The GitHub repository shivamkansara18/Ambient-Assisted-Living-using-LLMs contains a labelled image folder "HAR_dataset" with 3 categories: jogging, standing, walking. Examples follow, each with its label.

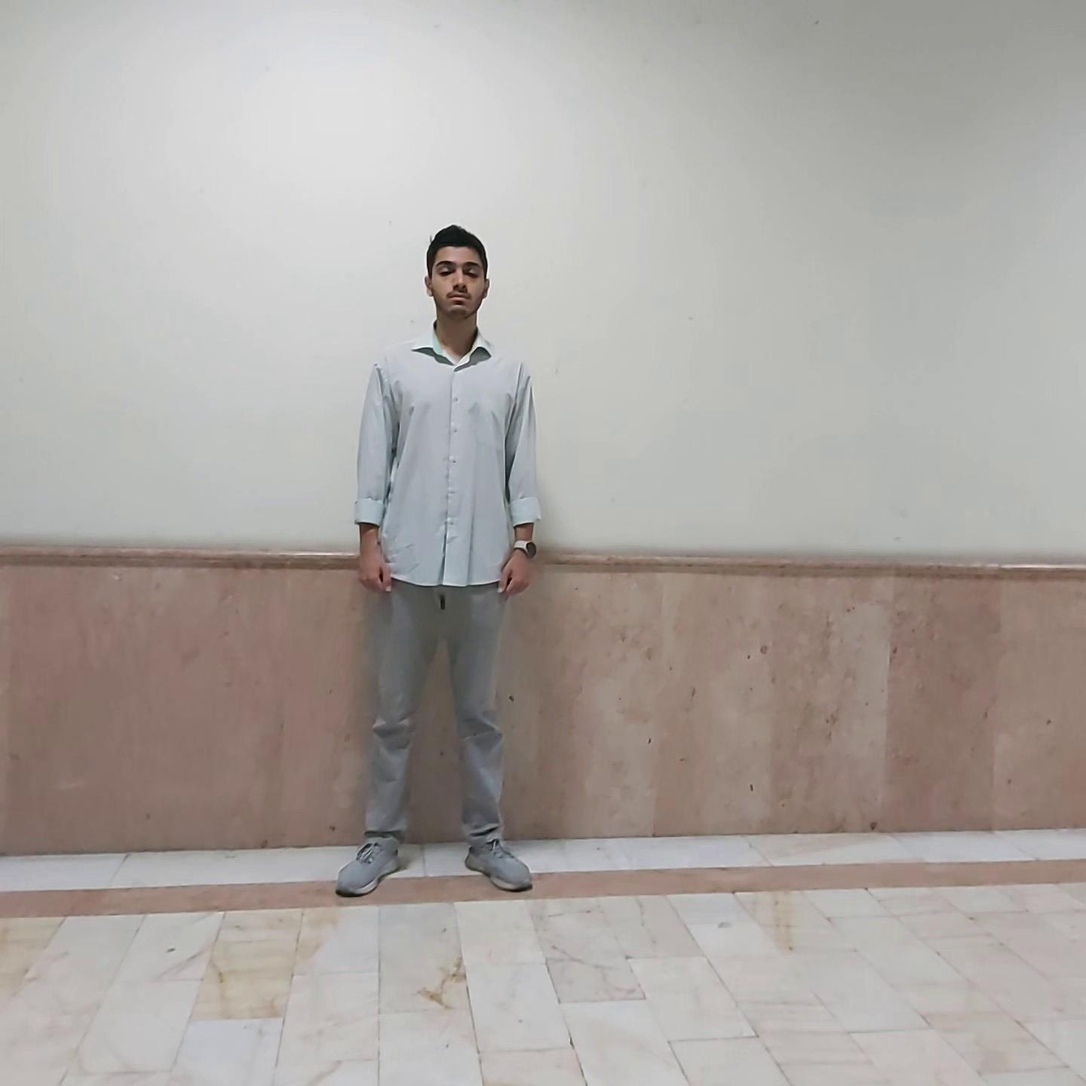
Label: standing

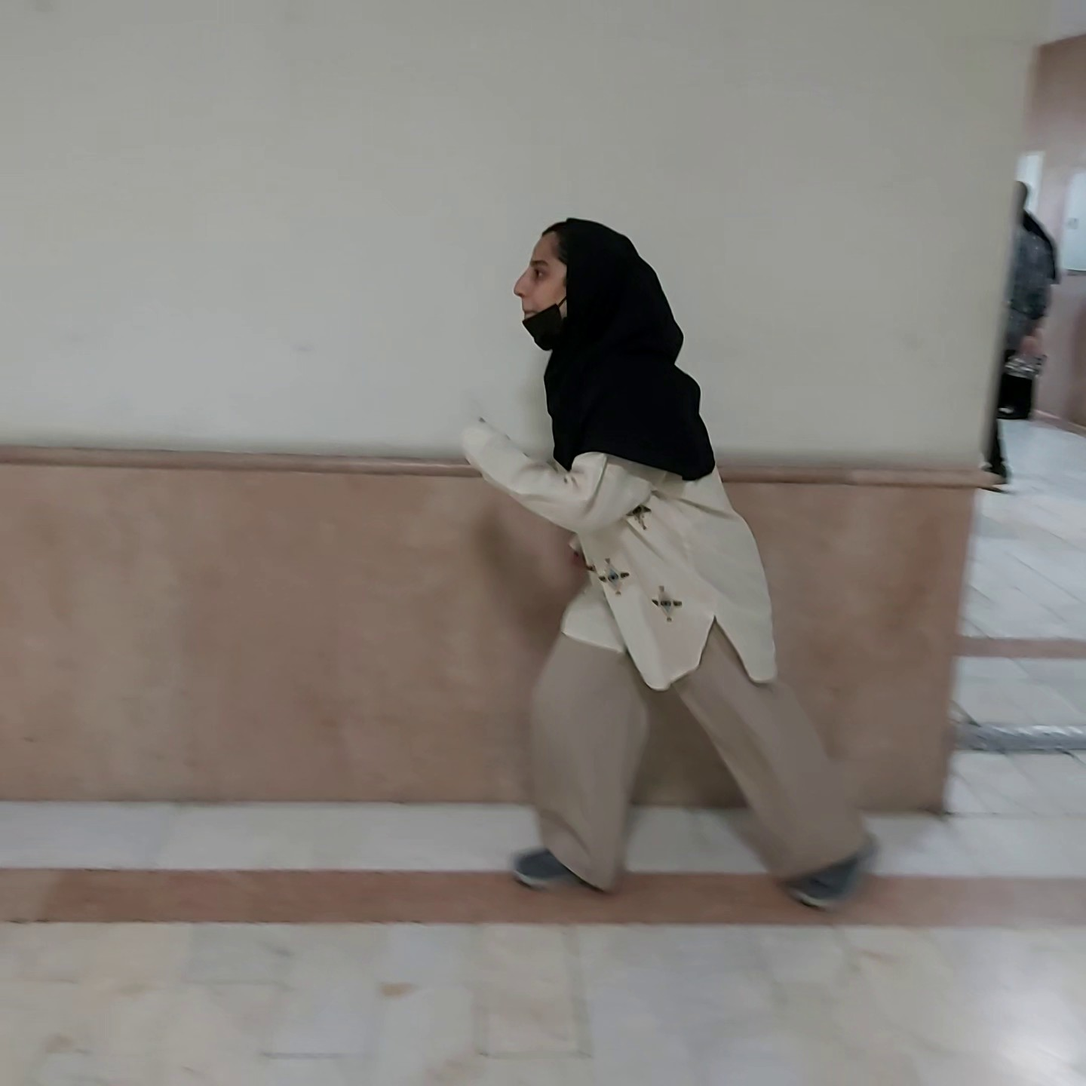
Label: jogging

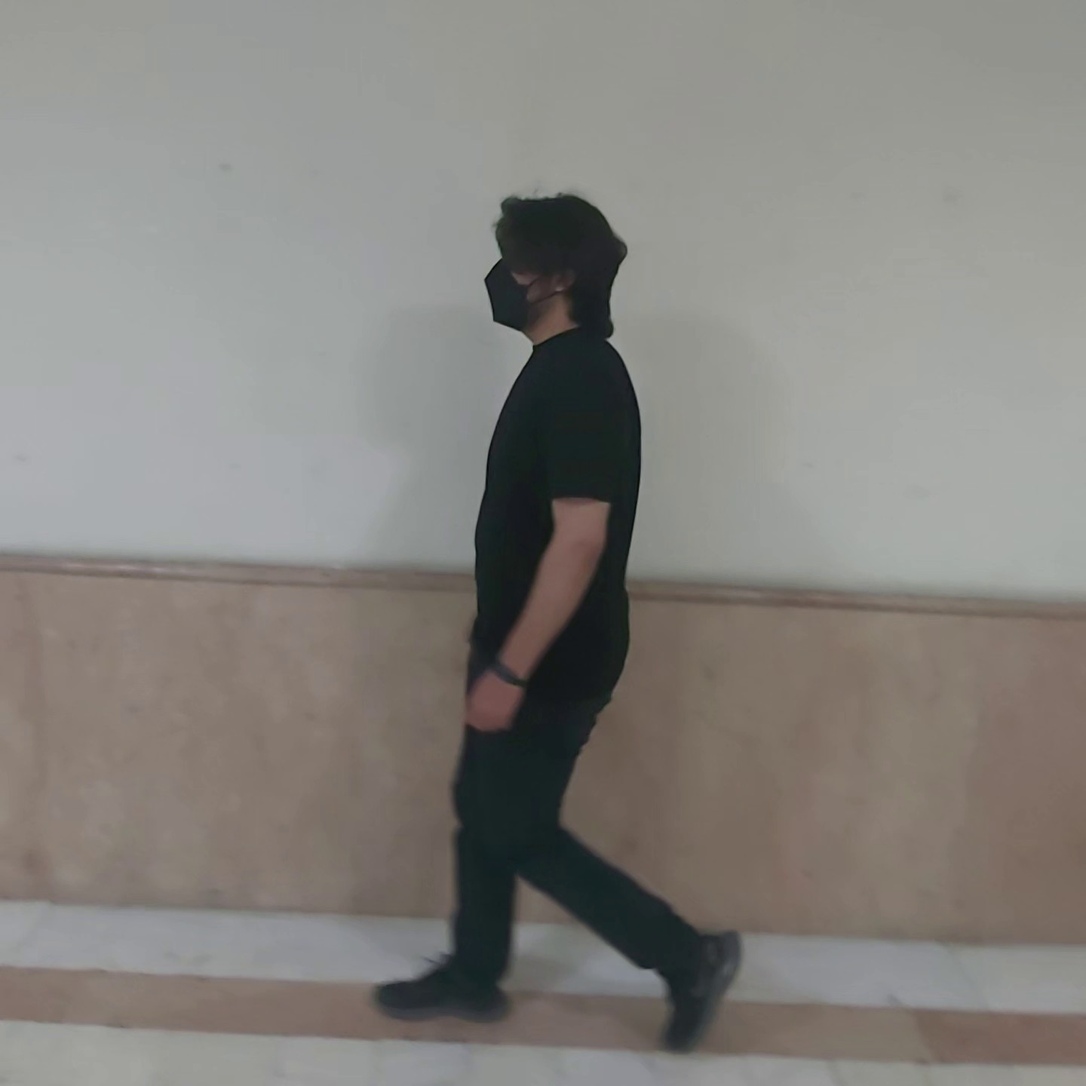
Label: walking

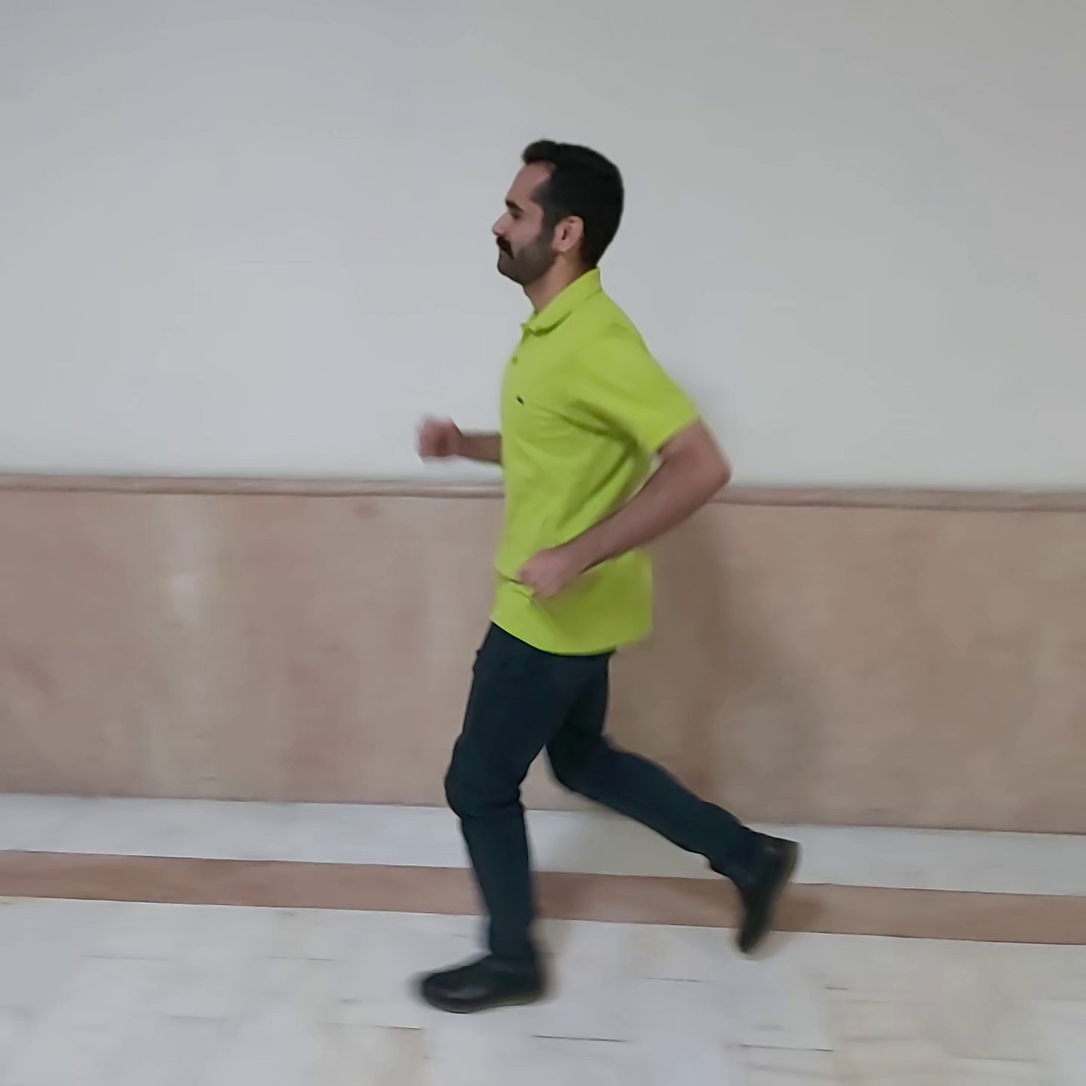
Label: jogging

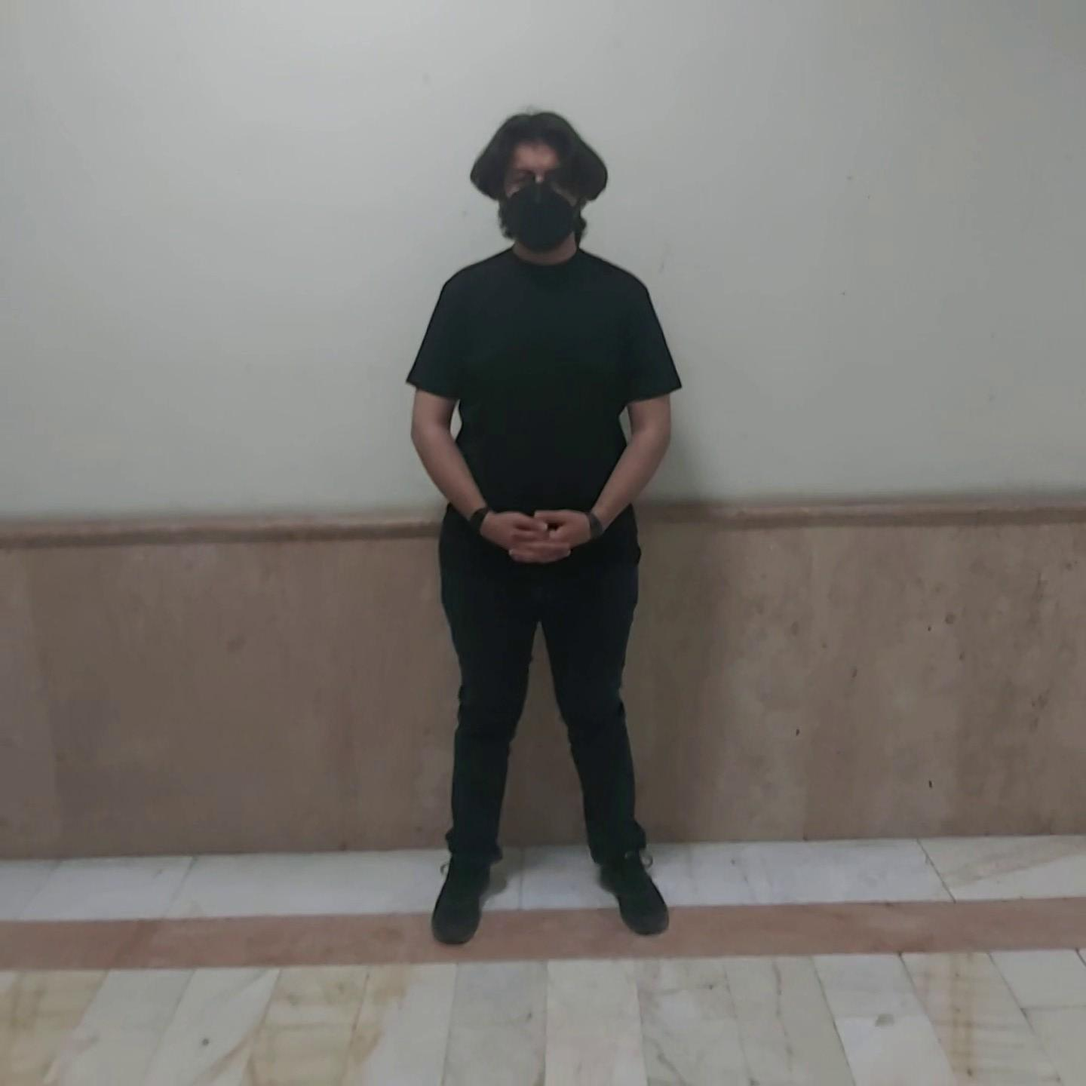
Label: standing

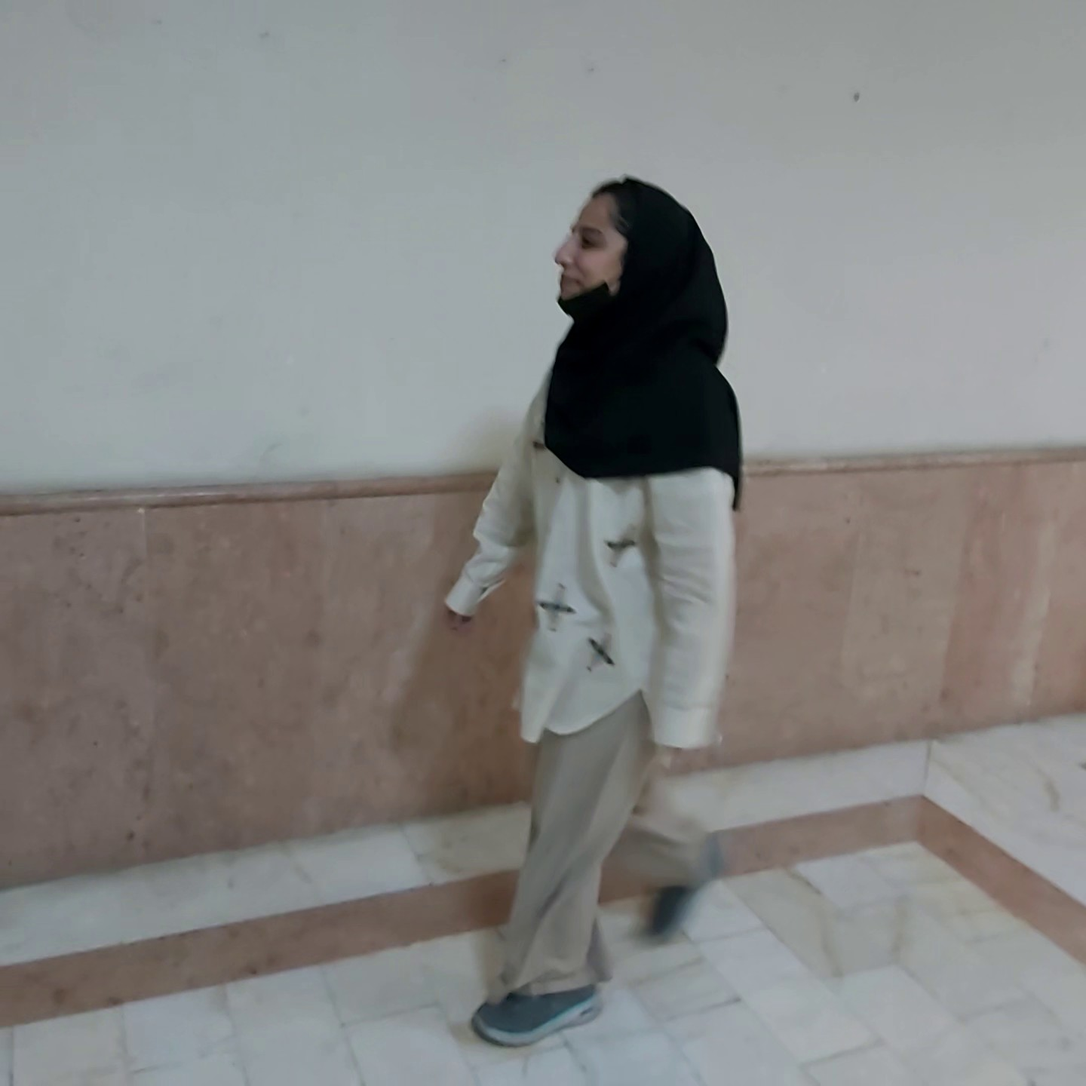
Label: walking
